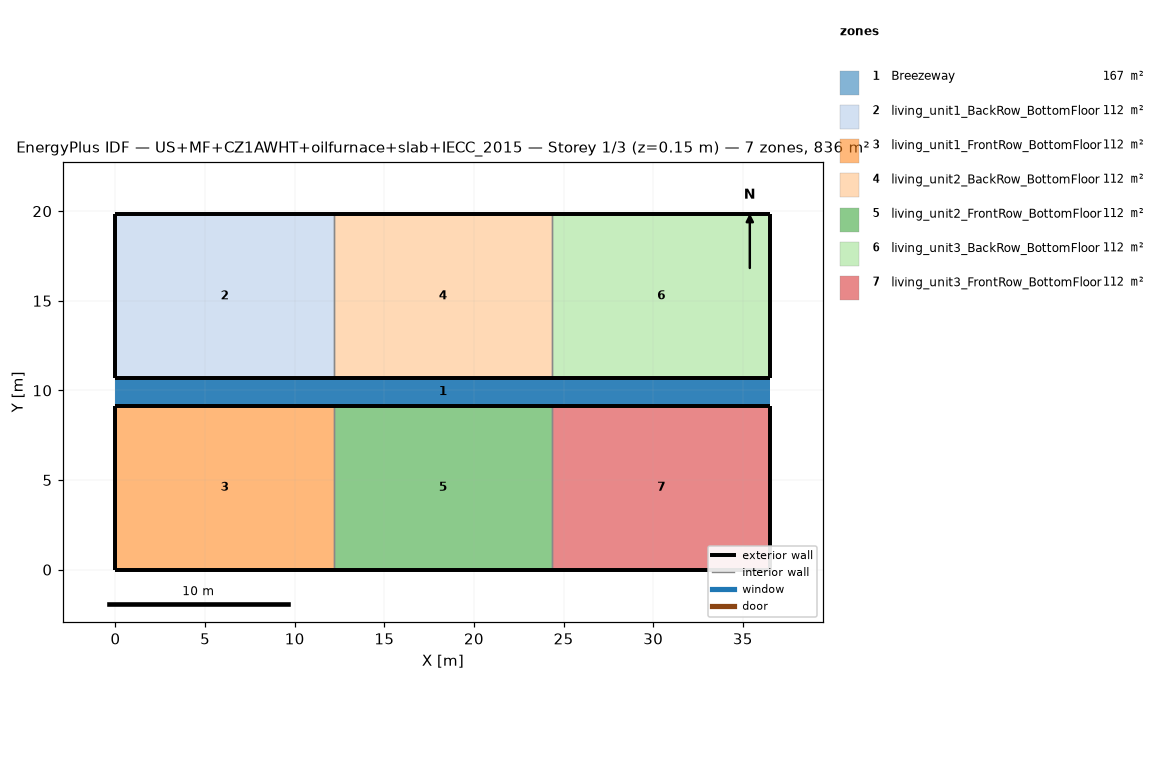
=== STOREY PLAN SPEC (per zone: floor XY polygon, exterior-wall plan segments, windows/doors) ===
zone 1: Breezeway  (167.0 m²)
  floor: (36.54, 9.16) (0.00, 9.16) (0.00, 10.68) (36.54, 10.68)
  floor: (36.54, 9.16) (0.00, 9.16) (0.00, 10.68) (36.54, 10.68)
  floor: (36.54, 9.16) (0.00, 9.16) (0.00, 10.68) (36.54, 10.68)
zone 2: living_unit1_BackRow_BottomFloor  (111.5 m²)
  floor: (12.18, 10.68) (0.00, 10.68) (0.00, 19.84) (12.18, 19.84)
  exterior wall: (0.00, 10.68) – (12.18, 10.68)  [12.2 m]
  exterior wall: (12.18, 19.84) – (0.00, 19.84)  [12.2 m]
  exterior wall: (0.00, 19.84) – (0.00, 10.68)  [9.2 m]
  interior walls: 1
zone 3: living_unit1_FrontRow_BottomFloor  (111.5 m²)
  floor: (12.18, 0.00) (0.00, 0.00) (0.00, 9.16) (12.18, 9.16)
  exterior wall: (0.00, 0.00) – (12.18, 0.00)  [12.2 m]
  exterior wall: (12.18, 9.16) – (0.00, 9.16)  [12.2 m]
  exterior wall: (0.00, 9.16) – (0.00, 0.00)  [9.2 m]
  interior walls: 1
zone 4: living_unit2_BackRow_BottomFloor  (111.5 m²)
  floor: (24.36, 10.68) (12.18, 10.68) (12.18, 19.84) (24.36, 19.84)
  exterior wall: (12.18, 10.68) – (24.36, 10.68)  [12.2 m]
  exterior wall: (24.36, 19.84) – (12.18, 19.84)  [12.2 m]
  interior walls: 2
zone 5: living_unit2_FrontRow_BottomFloor  (111.5 m²)
  floor: (24.36, 0.00) (12.18, 0.00) (12.18, 9.16) (24.36, 9.16)
  exterior wall: (12.18, 0.00) – (24.36, 0.00)  [12.2 m]
  exterior wall: (24.36, 9.16) – (12.18, 9.16)  [12.2 m]
  interior walls: 2
zone 6: living_unit3_BackRow_BottomFloor  (111.5 m²)
  floor: (36.54, 10.68) (24.36, 10.68) (24.36, 19.84) (36.54, 19.84)
  exterior wall: (24.36, 10.68) – (36.54, 10.68)  [12.2 m]
  exterior wall: (36.54, 10.68) – (36.54, 19.84)  [9.2 m]
  exterior wall: (36.54, 19.84) – (24.36, 19.84)  [12.2 m]
  interior walls: 1
zone 7: living_unit3_FrontRow_BottomFloor  (111.5 m²)
  floor: (36.54, 0.00) (24.36, 0.00) (24.36, 9.16) (36.54, 9.16)
  exterior wall: (24.36, 0.00) – (36.54, 0.00)  [12.2 m]
  exterior wall: (36.54, 0.00) – (36.54, 9.16)  [9.2 m]
  exterior wall: (36.54, 9.16) – (24.36, 9.16)  [12.2 m]
  interior walls: 1

=== DERIVED (storey summary) ===
Building: US+MF+CZ1AWHT+oilfurnace+slab+IECC_2015
Storey: 1 of 3  (floor level z = 0.15 m)
Storey gross floor area: 836.2 m²
Zones on this storey: 7
  - Breezeway: floor 167.0 m²
  - living_unit1_BackRow_BottomFloor: floor 111.5 m²; exterior wall 33.5 m (86.9 m²); WWR 0.0%
  - living_unit1_FrontRow_BottomFloor: floor 111.5 m²; exterior wall 33.5 m (86.9 m²); WWR 0.0%
  - living_unit2_BackRow_BottomFloor: floor 111.5 m²; exterior wall 24.4 m (63.1 m²); WWR 0.0%
  - living_unit2_FrontRow_BottomFloor: floor 111.5 m²; exterior wall 24.4 m (63.1 m²); WWR 0.0%
  - living_unit3_BackRow_BottomFloor: floor 111.5 m²; exterior wall 33.5 m (86.9 m²); WWR 0.0%
  - living_unit3_FrontRow_BottomFloor: floor 111.5 m²; exterior wall 33.5 m (86.9 m²); WWR 0.0%
Zone adjacency (shared interzone walls):
  - living_unit1_BackRow_BottomFloor ↔ living_unit2_BackRow_BottomFloor
  - living_unit1_FrontRow_BottomFloor ↔ living_unit2_FrontRow_BottomFloor
  - living_unit2_BackRow_BottomFloor ↔ living_unit3_BackRow_BottomFloor
  - living_unit2_FrontRow_BottomFloor ↔ living_unit3_FrontRow_BottomFloor